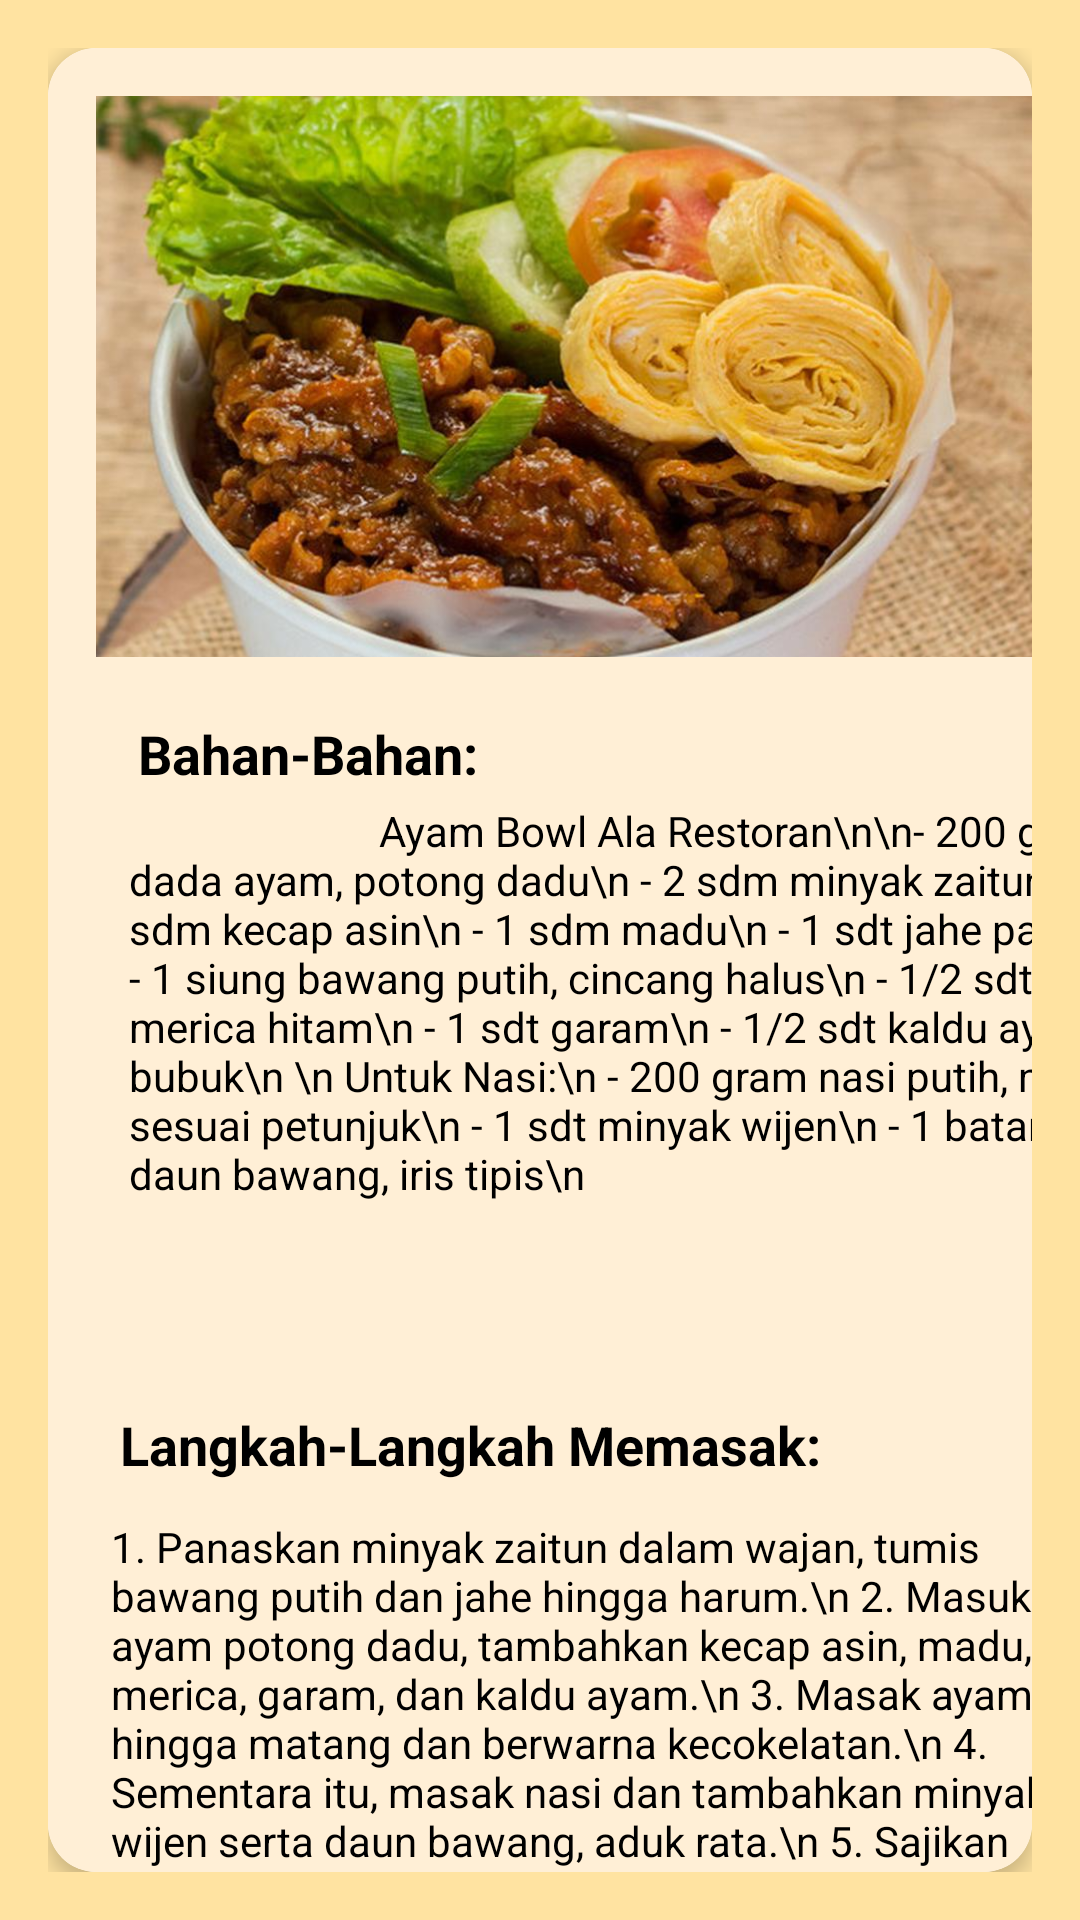

This screen was rendered from an Android layout file. Write that file and the resources it references.
<!-- AndroidManifest.xml: application theme Theme.Project111 -->
<!-- res/layout/ayambowl.xml -->
<androidx.constraintlayout.widget.ConstraintLayout xmlns:android="http://schemas.android.com/apk/res/android"
    xmlns:app="http://schemas.android.com/apk/res-auto"
    android:layout_width="match_parent"
    android:layout_height="match_parent"
    android:padding="16dp"
    android:background="#FFE3A1">


    <androidx.cardview.widget.CardView
        android:id="@+id/recipe_card1"
        android:layout_width="0dp"
        android:layout_height="wrap_content"
        app:cardCornerRadius="16dp"
        app:cardElevation="4dp"
        app:layout_constraintStart_toStartOf="parent"
        app:layout_constraintEnd_toEndOf="parent"
        app:layout_constraintTop_toTopOf="parent"
        app:layout_constraintBottom_toBottomOf="parent">

        <androidx.constraintlayout.widget.ConstraintLayout
            android:layout_width="389dp"
            android:layout_height="769dp"
            android:background="#FFEFD6"
            android:padding="16dp">

            <ImageView
                android:id="@+id/img_recipe1"
                android:layout_width="401dp"
                android:layout_height="187dp"
                android:scaleType="centerCrop"
                android:src="@drawable/ayambowl"
                app:layout_constraintEnd_toEndOf="parent"
                app:layout_constraintHorizontal_bias="1.0"
                app:layout_constraintStart_toStartOf="parent"
                app:layout_constraintTop_toTopOf="parent" />

            <TextView
                android:id="@+id/tv_ingredients1"
                android:layout_width="wrap_content"
                android:layout_height="wrap_content"
                android:layout_marginTop="20dp"
                android:text="Bahan-Bahan:"
                android:textColor="#000000"
                android:textSize="18sp"
                android:textStyle="bold"
                app:layout_constraintEnd_toEndOf="parent"
                app:layout_constraintHorizontal_bias="0.057"
                app:layout_constraintStart_toStartOf="parent"
                app:layout_constraintTop_toBottomOf="@id/img_recipe1" />


            <TextView
                android:id="@+id/tv_ingredients_list1"
                android:layout_width="340dp"
                android:layout_height="166dp"
                android:layout_marginStart="8dp"
                android:layout_marginTop="4dp"
                android:text="                         Ayam Bowl Ala Restoran\n\n- 200 gram dada ayam, potong dadu\n
- 2 sdm minyak zaitun\n
- 1 sdm kecap asin\n
- 1 sdm madu\n
- 1 sdt jahe parut\n
- 1 siung bawang putih, cincang halus\n
- 1/2 sdt merica hitam\n
- 1 sdt garam\n
- 1/2 sdt kaldu ayam bubuk\n
\n
Untuk Nasi:\n
- 200 gram nasi putih, masak sesuai petunjuk\n
- 1 sdt minyak wijen\n
- 1 batang daun bawang, iris tipis\n"
                android:textColor="#000000"
                android:textSize="14sp"
                app:layout_constraintEnd_toEndOf="parent"
                app:layout_constraintHorizontal_bias="0.333"
                app:layout_constraintStart_toStartOf="parent"
                app:layout_constraintTop_toBottomOf="@id/tv_ingredients1" />


            <TextView
                android:id="@+id/tv_steps_title"
                android:layout_width="wrap_content"
                android:layout_height="wrap_content"
                android:layout_marginStart="8dp"
                android:layout_marginTop="36dp"
                android:text="Langkah-Langkah Memasak:"
                android:textColor="#000000"
                android:textSize="18sp"
                android:textStyle="bold"
                app:layout_constraintStart_toStartOf="parent"
                app:layout_constraintTop_toBottomOf="@id/tv_ingredients_list1" />

            <TextView
                android:id="@+id/tv_steps_list"
                android:layout_width="332dp"
                android:layout_height="179dp"
                android:layout_marginTop="4dp"
                android:text="1. Panaskan minyak zaitun dalam wajan, tumis bawang putih dan jahe hingga harum.\n
2. Masukkan ayam potong dadu, tambahkan kecap asin, madu, merica, garam, dan kaldu ayam.\n
3. Masak ayam hingga matang dan berwarna kecokelatan.\n
4. Sementara itu, masak nasi dan tambahkan minyak wijen serta daun bawang, aduk rata.\n
5. Sajikan ayam yang sudah dimasak di atas nasi, bisa ditambahkan sayuran sebagai pelengkap."
                android:textColor="#000000"
                android:textSize="14sp"
                app:layout_constraintBottom_toBottomOf="parent"
                app:layout_constraintEnd_toEndOf="parent"
                app:layout_constraintHorizontal_bias="0.2"
                app:layout_constraintStart_toStartOf="parent"
                app:layout_constraintTop_toBottomOf="@id/tv_steps_title"
                app:layout_constraintVertical_bias="0.09" />

        </androidx.constraintlayout.widget.ConstraintLayout>
    </androidx.cardview.widget.CardView>
</androidx.constraintlayout.widget.ConstraintLayout>
<!-- resources referenced by this layout -->
<resources>
  <!-- drawable ayambowl: jpg bitmap (drawable, 97189 bytes) -->
  <style name="Theme.Project111" parent="Theme.MaterialComponents.DayNight.DarkActionBar">
          
          <item name="colorPrimary">@android:color/holo_orange_dark</item>
          <item name="colorPrimaryVariant">@android:color/holo_orange_dark</item>
          <item name="colorOnPrimary">@color/white</item>
          
          <item name="colorSecondary">@color/teal_200</item>
          <item name="colorSecondaryVariant">@color/teal_700</item>
          <item name="colorOnSecondary">@color/black</item>
          
          <item name="android:statusBarColor">?attr/colorPrimaryVariant</item>
  
  
          
      </style>
  <color name="white">#FFFFFFFF</color>
  <color name="teal_200">#FF03DAC5</color>
  <color name="teal_700">#FF018786</color>
  <color name="black">#FF000000</color>
</resources>
